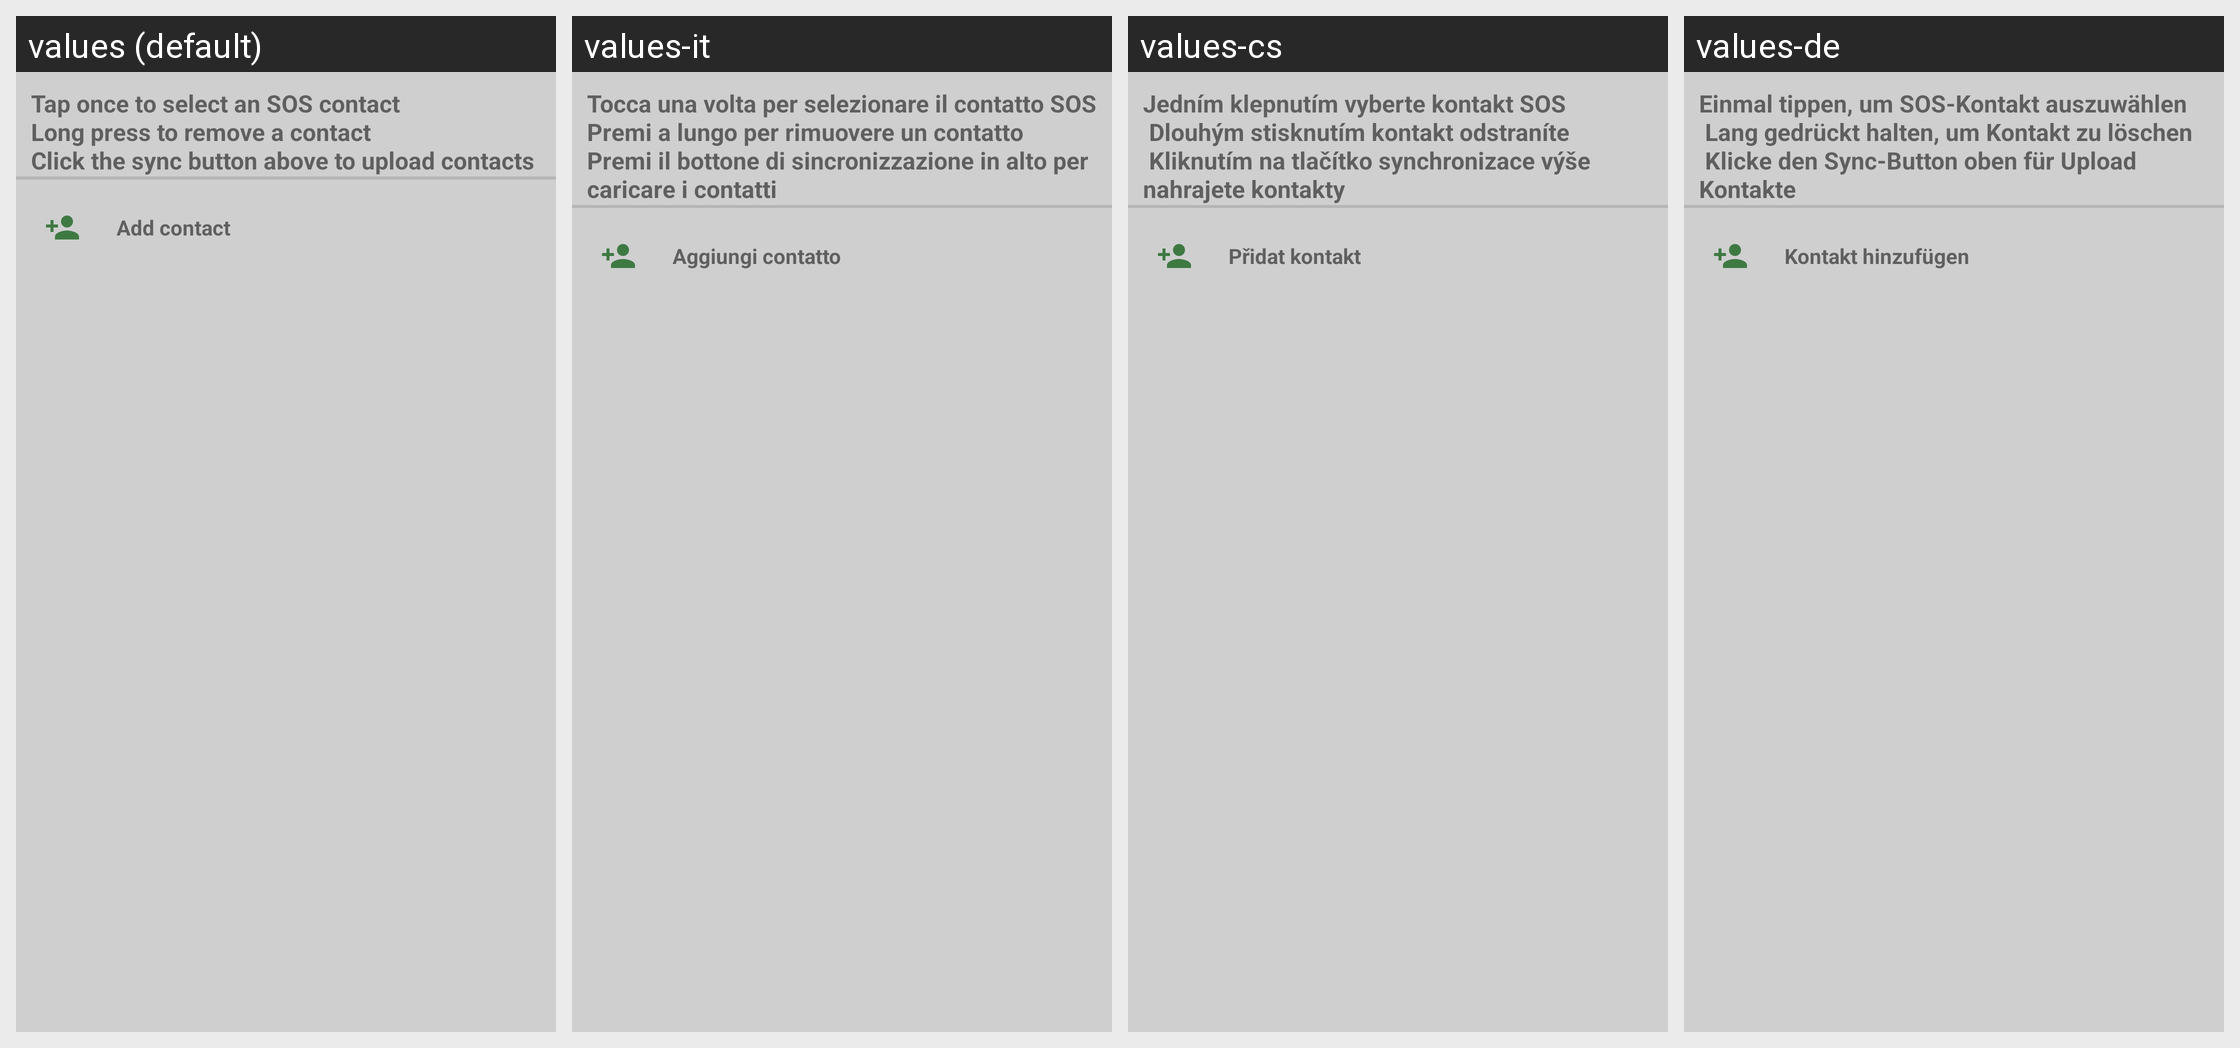

Locale-by-locale string values for the Android screen shown in this grid:
Android screen res/layout/activity_contacts.xml rendered under 4 locales, left to right: values (default), values-it, values-cs, values-de. Device: Nexus 5 (rendered at 1080×1920; each locale shown at half size, 540×960, under a caption strip naming it); theme AppTheme.
Other locales in the repository, not shown: values-el, values-es, values-fr, values-in, values-pl, values-pt, values-ru, values-vi.
Strings drawn on this screen, with the default value and each locale's value (text and hints the layout hard-codes, and strings that could not be matched under every locale, appear in the picture but are not listed):

info_once
  values: Tap once to select an SOS contact
      Long press to remove a contact
      Click the sync button above to upload contacts
  values-it: Tocca una volta per selezionare il contatto SOS
      Premi a lungo per rimuovere un contatto
      Premi il bottone di sincronizzazione in alto per caricare i contatti
  values-cs: Jedním klepnutím vyberte kontakt SOS 
       Dlouhým stisknutím kontakt odstraníte 
       Kliknutím na tlačítko synchronizace výše nahrajete kontakty
  values-de: Einmal tippen, um SOS-Kontakt auszuwählen 
       Lang gedrückt halten, um Kontakt zu löschen 
       Klicke den Sync-Button oben für Upload Kontakte

add_contact
  values: Add contact
  values-it: Aggiungi contatto
  values-cs: Přidat kontakt
  values-de: Kontakt hinzufügen
